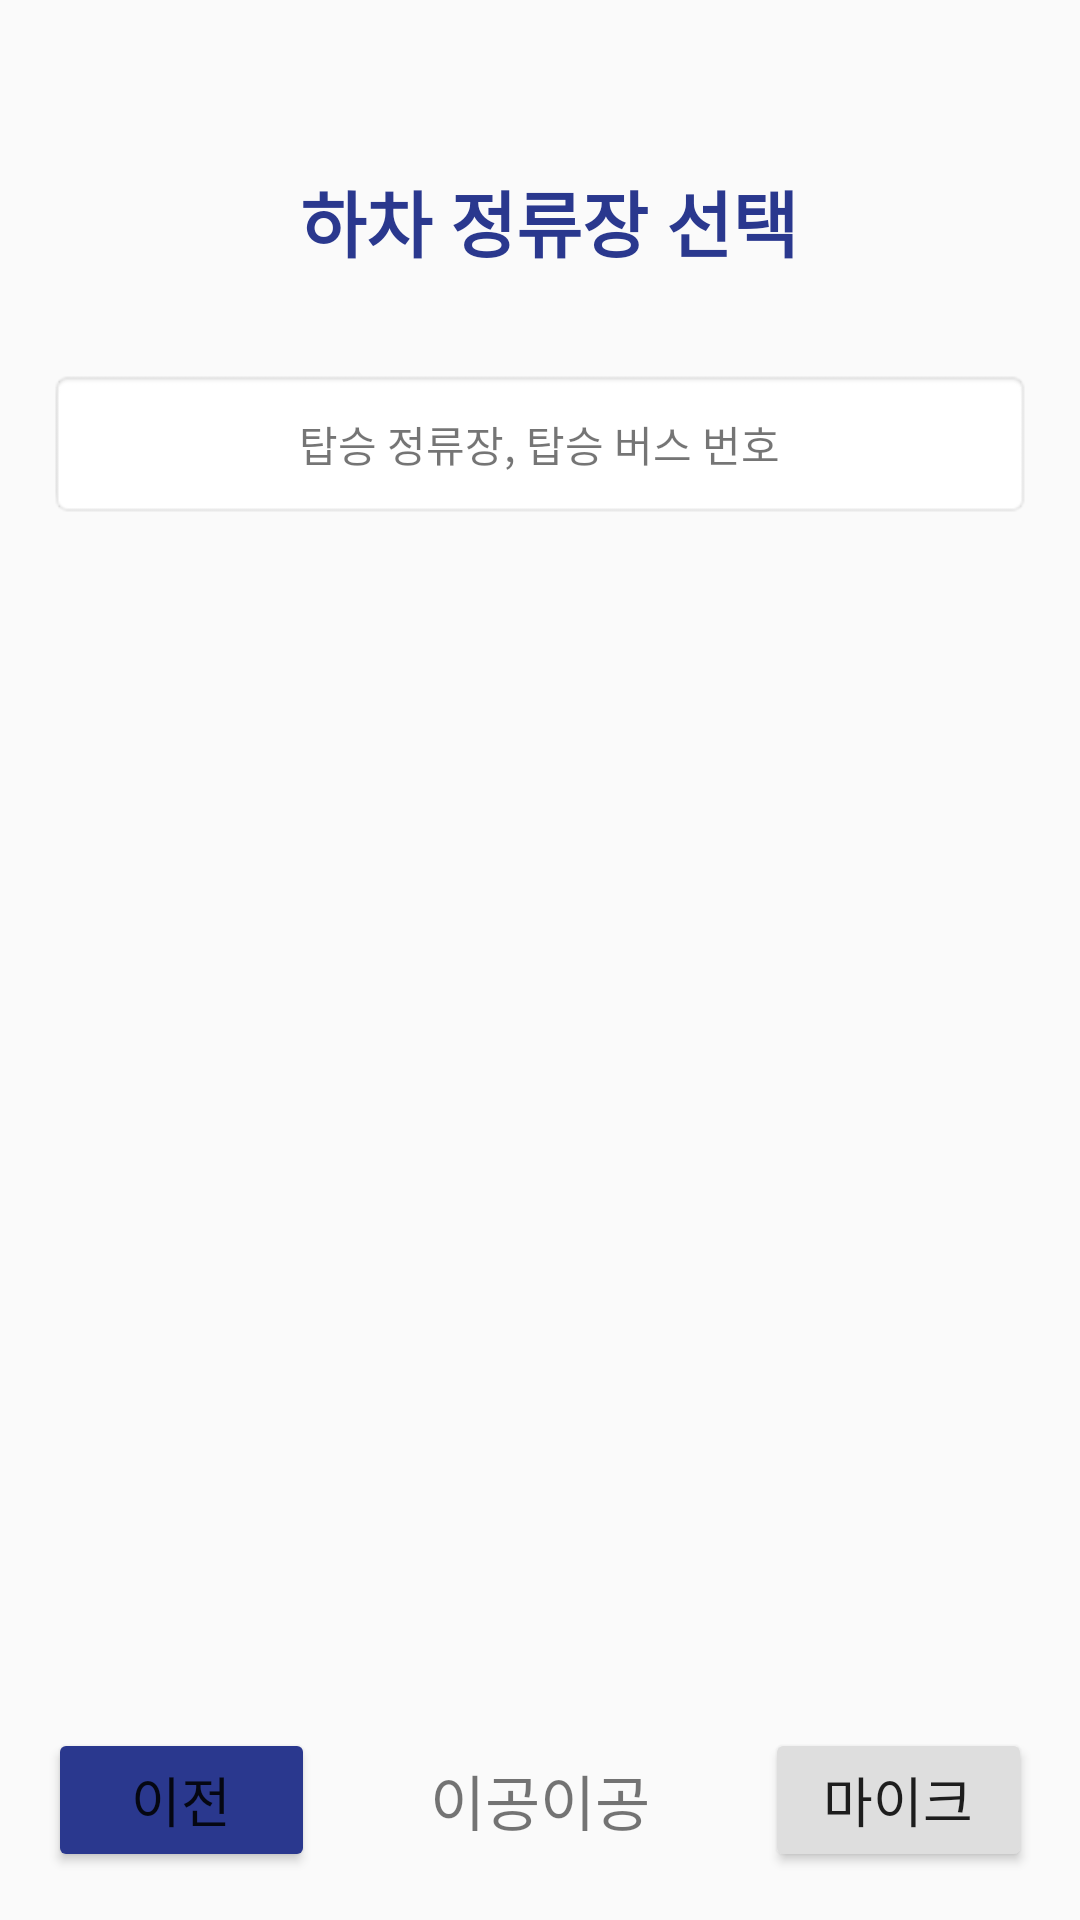

Write the Android layout XML for this screen, with the resource values it uses.
<!-- AndroidManifest.xml: application theme Theme.Openapi -->
<!-- res/layout/reservation3.xml -->
<?xml version="1.0" encoding="utf-8"?>
<LinearLayout xmlns:android="http://schemas.android.com/apk/res/android"
    xmlns:app="http://schemas.android.com/apk/res-auto"
    android:layout_width="match_parent"
    android:layout_height="match_parent"
    android:orientation="vertical"
    android:paddingTop= "40dp">

    <LinearLayout
        android:layout_width="wrap_content"
        android:layout_height="wrap_content"
        android:orientation="horizontal"
        android:layout_gravity="center">

        <TextView
            android:id="@+id/title"
            android:layout_width="match_parent"
            android:layout_height="wrap_content"
            android:padding="16dp"
            android:text=" 하차 정류장 선택"
            android:textColor="#2A388E"
            android:textSize="24sp"
            android:textStyle="bold" />
    </LinearLayout>

    <LinearLayout
        android:layout_width="match_parent"
        android:layout_height="wrap_content"
        android:orientation="horizontal"
        android:padding="16dp">

        <TextView
            android:id="@+id/bus_stop_id_input"
            android:layout_width="0dp"
            android:layout_weight="1"
            android:layout_height="50dp"
            android:gravity="center"
            android:text="탑승 정류장, 탑승 버스 번호"
            android:imeOptions="actionSearch"
            android:maxLines="1"
            android:singleLine="true"
            android:background="@android:drawable/editbox_background" />

    </LinearLayout>

    <ListView
        android:id="@+id/list_view"
        android:layout_width="match_parent"
        android:layout_height="0dp"
        android:layout_weight="1"
        android:padding="16dp"
        android:fillViewport="true" />


    <LinearLayout
        android:layout_width="match_parent"
        android:layout_height="wrap_content"
        android:orientation="horizontal"
        android:gravity="center"
        android:padding="16dp">

        <Button
            android:id="@+id/back3"
            android:layout_width="0dp"
            android:layout_weight="1"
            android:layout_height="wrap_content"
            android:text="이전"
            android:textSize="18sp"
            android:onClick="previousButtonOnClick"
            android:backgroundTint='#2A388E'/>

        <TextView
            android:layout_width="150dp"
            android:layout_height="wrap_content"
            android:text="@string/logo"
            android:textSize="20sp"
            android:gravity="center"/>

        <Button
            android:id="@+id/mic"
            android:layout_width="0dp"
            android:layout_weight="1"
            android:layout_height="wrap_content"
            android:text="마이크"
            android:textSize="18sp"
            android:onClick="micclk"
            android:backgroundTint='#dedede'/>


    </LinearLayout>

</LinearLayout>
<!-- resources referenced by this layout -->
<resources>
  <string name="logo">이공이공</string>
  <style name="Theme.Openapi" parent="Theme.AppCompat.Light">
          
          <item name="colorPrimary">@color/purple_500</item>
          <item name="colorPrimaryVariant">@color/purple_700</item>
          <item name="colorOnPrimary">@color/white</item>
          
          <item name="colorSecondary">@color/teal_200</item>
          <item name="colorSecondaryVariant">@color/teal_700</item>
          <item name="colorOnSecondary">@color/black</item>
          
          <item name="android:statusBarColor">?attr/colorPrimaryVariant</item>
          
          
          <item name="windowNoTitle">true</item>
          
          <item name="android:windowTranslucentStatus">true</item>
  
      </style>
  <color name="purple_500">#FF6200EE</color>
  <color name="purple_700">#FF3700B3</color>
  <color name="white">#FFFFFFFF</color>
  <color name="teal_200">#FF03DAC5</color>
  <color name="teal_700">#FF018786</color>
  <color name="black">#FF000000</color>
</resources>
